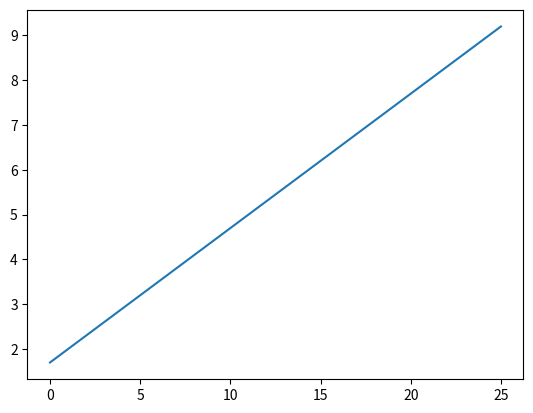

Here is the Python script that generated this plot:
import matplotlib.pyplot as plt

datapoints = [(1, 2), (2, 0), (3, 4), (4, 4), (5, 3)]

def get_y(m, b, x):
    y = m * x + b
    return y

def calculate_error(m, b, point):
    x_point = point[0]
    y_point = point[1]
    y = m * x_point + b
    error = abs(y - y_point)
    return error

def calculate_all_error(m, b, datapoints):
    total_error = 0
    for point in datapoints:
        all_errors = calculate_error(m, b, point)
        total_error+= all_errors
    return total_error



possible_ms = [m * .1 for m in range(-100, 101)]

possible_bs = [b * .1 for b in range(-200, 201)]


smallest_error = float("inf")
best_m = 0
best_b = 0
for m in possible_ms:
    for b in possible_bs:
        error = calculate_all_error(m, b, datapoints) 
        if error < smallest_error:
            best_m = m
            best_b = b
            smallest_error = error
print(best_m, best_b, smallest_error)


possible_x = [x * .5 for x in range(0, 51)]

x_value = []
y_value = []

for x in possible_x:
    y_answer = best_m * x + best_b
    x_value.append(round(x, 2))
    y_value.append(round(y_answer, 2))
print(x_value)
print(y_value)

plt.plot(x_value, y_value)
plt.show()

    


